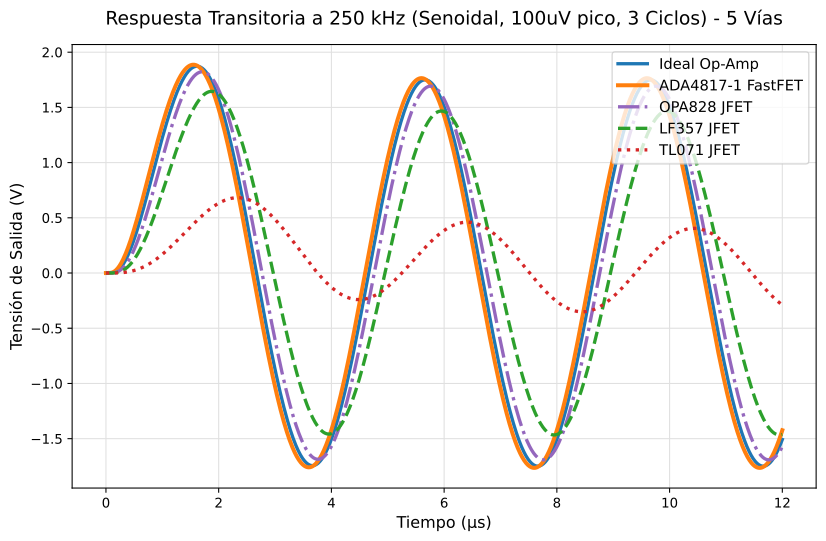

The data file committed next to this chart (first rows):
Time_s, Vout_Ideal_V, Vout_TL071_V, Vout_LF357_V, Vout_OPA828_V, Vout_ADA4817_V
0.0, 3.85975973e-16, 4.71282318e-13, 4.71282318e-13, 4.71282318e-13, 4.71282318e-13
6.003001500750375e-09, 1.7681045406850924e-09, 5.4967882223066523e-11, 3.620273368594897e-10, 8.105839577471736e-10, 6.694268652973986e-09
1.200600300150075e-08, 6.117689058908173e-08, 1.920886053603131e-09, 1.269166062286247e-08, 2.8305461565546166e-08, 2.206341600938048e-07
1.8009004502251125e-08, 3.944479536207902e-07, 1.2512941038654523e-08, 8.253326505887339e-08, 1.8356566964976083e-07, 1.236796006994468e-06
2.40120060030015e-08, 1.502013193032076e-06, 4.8095010944670334e-08, 3.1669279796998496e-07, 7.026319455492947e-07, 4.7611789869641345e-06
3.0015007503751875e-08, 4.308486523537167e-06, 1.3924580568816804e-07, 9.153418328613503e-07, 2.025846022550714e-06, 1.3166432871618762e-05
3.601800900450225e-08, 1.0290833704278737e-05, 3.357421786666733e-07, 2.203194566412206e-06, 4.863955250125062e-06, 3.154110203022724e-05
4.2021010505252625e-08, 2.1569528920610306e-05, 7.105405883285844e-07, 4.654358396501251e-06, 1.0249024108140871e-05, 6.577553482328279e-05
4.8024012006003e-08, 4.095767140787393e-05, 1.3626323389053127e-06, 8.909440140588895e-06, 1.956722604114857e-05, 0.0001235
5.4027013506753374e-08, 7.196739525633616e-05, 2.4186650062111053e-06, 1.5784289011913956e-05, 3.457245852628313e-05, 0.0002136
6.003001500750375e-08, 0.0001188, 4.033403672837219e-06, 2.6270962674137072e-05, 5.738243166049825e-05, 0.0003462
6.603301650825412e-08, 0.0001862, 6.389209967005904e-06, 4.15321878223792e-05, 9.046037908012808e-05, 0.0005322
7.20360180090045e-08, 0.0002795, 9.694759827561381e-06, 6.28908565207604e-05, 0.0001366, 0.0007827
7.803901950975487e-08, 0.0004044, 1.4183222324878438e-05, 9.181608974855028e-05, 0.0001988, 0.001109
8.404202101050525e-08, 0.0005671, 2.011009944450225e-05, 0.0001299, 0.0002805, 0.001523
9.004502251125562e-08, 0.0007739, 2.7750890935233612e-05, 0.0001789, 0.000385, 0.002034
9.6048024012006e-08, 0.001031, 3.739871268831015e-05, 0.0002405, 0.0005161, 0.002654
1.0205102551275637e-07, 0.001346, 4.936196185483541e-05, 0.0003168, 0.0006776, 0.003391
1.0805402701350675e-07, 0.001724, 6.396209202030214e-05, 0.0004095, 0.0008733, 0.004255
1.1405702851425712e-07, 0.002172, 8.153153860306551e-05, 0.0005208, 0.001107, 0.005253
1.200600300150075e-07, 0.002696, 0.0001024, 0.0006527, 0.001383, 0.006392
1.2606303151575787e-07, 0.003303, 0.000127, 0.0008072, 0.001705, 0.00768
1.3206603301650825e-07, 0.003999, 0.0001555, 0.0009864, 0.002076, 0.00912
1.3806903451725862e-07, 0.004789, 0.0001884, 0.001192, 0.002502, 0.01072
1.44072036018009e-07, 0.005678, 0.0002261, 0.001427, 0.002985, 0.01248
1.5007503751875937e-07, 0.006673, 0.0002689, 0.001693, 0.003529, 0.01441
1.5607803901950975e-07, 0.007777, 0.0003171, 0.001992, 0.004138, 0.0165
1.6208104052026012e-07, 0.008995, 0.0003712, 0.002326, 0.004816, 0.01877
1.680840420210105e-07, 0.01033, 0.0004314, 0.002697, 0.005565, 0.0212
1.7408704352176087e-07, 0.01179, 0.0004982, 0.003106, 0.00639, 0.02382
1.8009004502251125e-07, 0.01338, 0.000572, 0.003557, 0.007292, 0.0266
1.8609304652326162e-07, 0.01509, 0.000653, 0.004051, 0.008277, 0.02956
1.92096048024012e-07, 0.01694, 0.0007417, 0.004589, 0.009346, 0.0327
1.9809904952476237e-07, 0.01893, 0.0008384, 0.005174, 0.0105, 0.03601
2.0410205102551275e-07, 0.02105, 0.0009434, 0.005808, 0.01175, 0.0395
2.1010505252626312e-07, 0.02332, 0.001057, 0.006491, 0.01309, 0.04316
2.161080540270135e-07, 0.02572, 0.00118, 0.007227, 0.01452, 0.047
2.2211105552776387e-07, 0.02827, 0.001312, 0.008015, 0.01605, 0.05101
2.2811405702851425e-07, 0.03097, 0.001454, 0.008859, 0.01768, 0.05519
2.3411705852926462e-07, 0.03382, 0.001606, 0.00976, 0.01941, 0.05955
2.40120060030015e-07, 0.03681, 0.001768, 0.01072, 0.02125, 0.06407
2.4612306153076537e-07, 0.03996, 0.001942, 0.01174, 0.02319, 0.06876
2.5212606303151575e-07, 0.04325, 0.002126, 0.01282, 0.02524, 0.07362
2.581290645322661e-07, 0.0467, 0.002321, 0.01396, 0.0274, 0.07864
2.641320660330165e-07, 0.0503, 0.002528, 0.01516, 0.02967, 0.08383
2.7013506753376687e-07, 0.05405, 0.002747, 0.01644, 0.03205, 0.08918
2.7613806903451725e-07, 0.05795, 0.002979, 0.01777, 0.03455, 0.09469
2.821410705352676e-07, 0.06201, 0.003223, 0.01918, 0.03715, 0.1004
2.88144072036018e-07, 0.06621, 0.00348, 0.02065, 0.03988, 0.1062
2.9414707353676837e-07, 0.07057, 0.00375, 0.0222, 0.04272, 0.1122
3.0015007503751875e-07, 0.07509, 0.004033, 0.02381, 0.04568, 0.1183
3.061530765382691e-07, 0.07975, 0.004331, 0.0255, 0.04876, 0.1246
3.121560780390195e-07, 0.08456, 0.004642, 0.02726, 0.05196, 0.131
3.1815907953976987e-07, 0.08953, 0.004967, 0.02909, 0.05527, 0.1376
3.2416208104052025e-07, 0.09464, 0.005307, 0.031, 0.05871, 0.1443
3.301650825412706e-07, 0.09991, 0.005662, 0.03299, 0.06227, 0.1512
3.36168084042021e-07, 0.1053, 0.006032, 0.03505, 0.06595, 0.1582
3.4217108554277137e-07, 0.1109, 0.006417, 0.03719, 0.06976, 0.1654
3.4817408704352175e-07, 0.1166, 0.006818, 0.0394, 0.07368, 0.1727
3.541770885442721e-07, 0.1224, 0.007235, 0.0417, 0.07773, 0.1801
... 1,940 more rows
